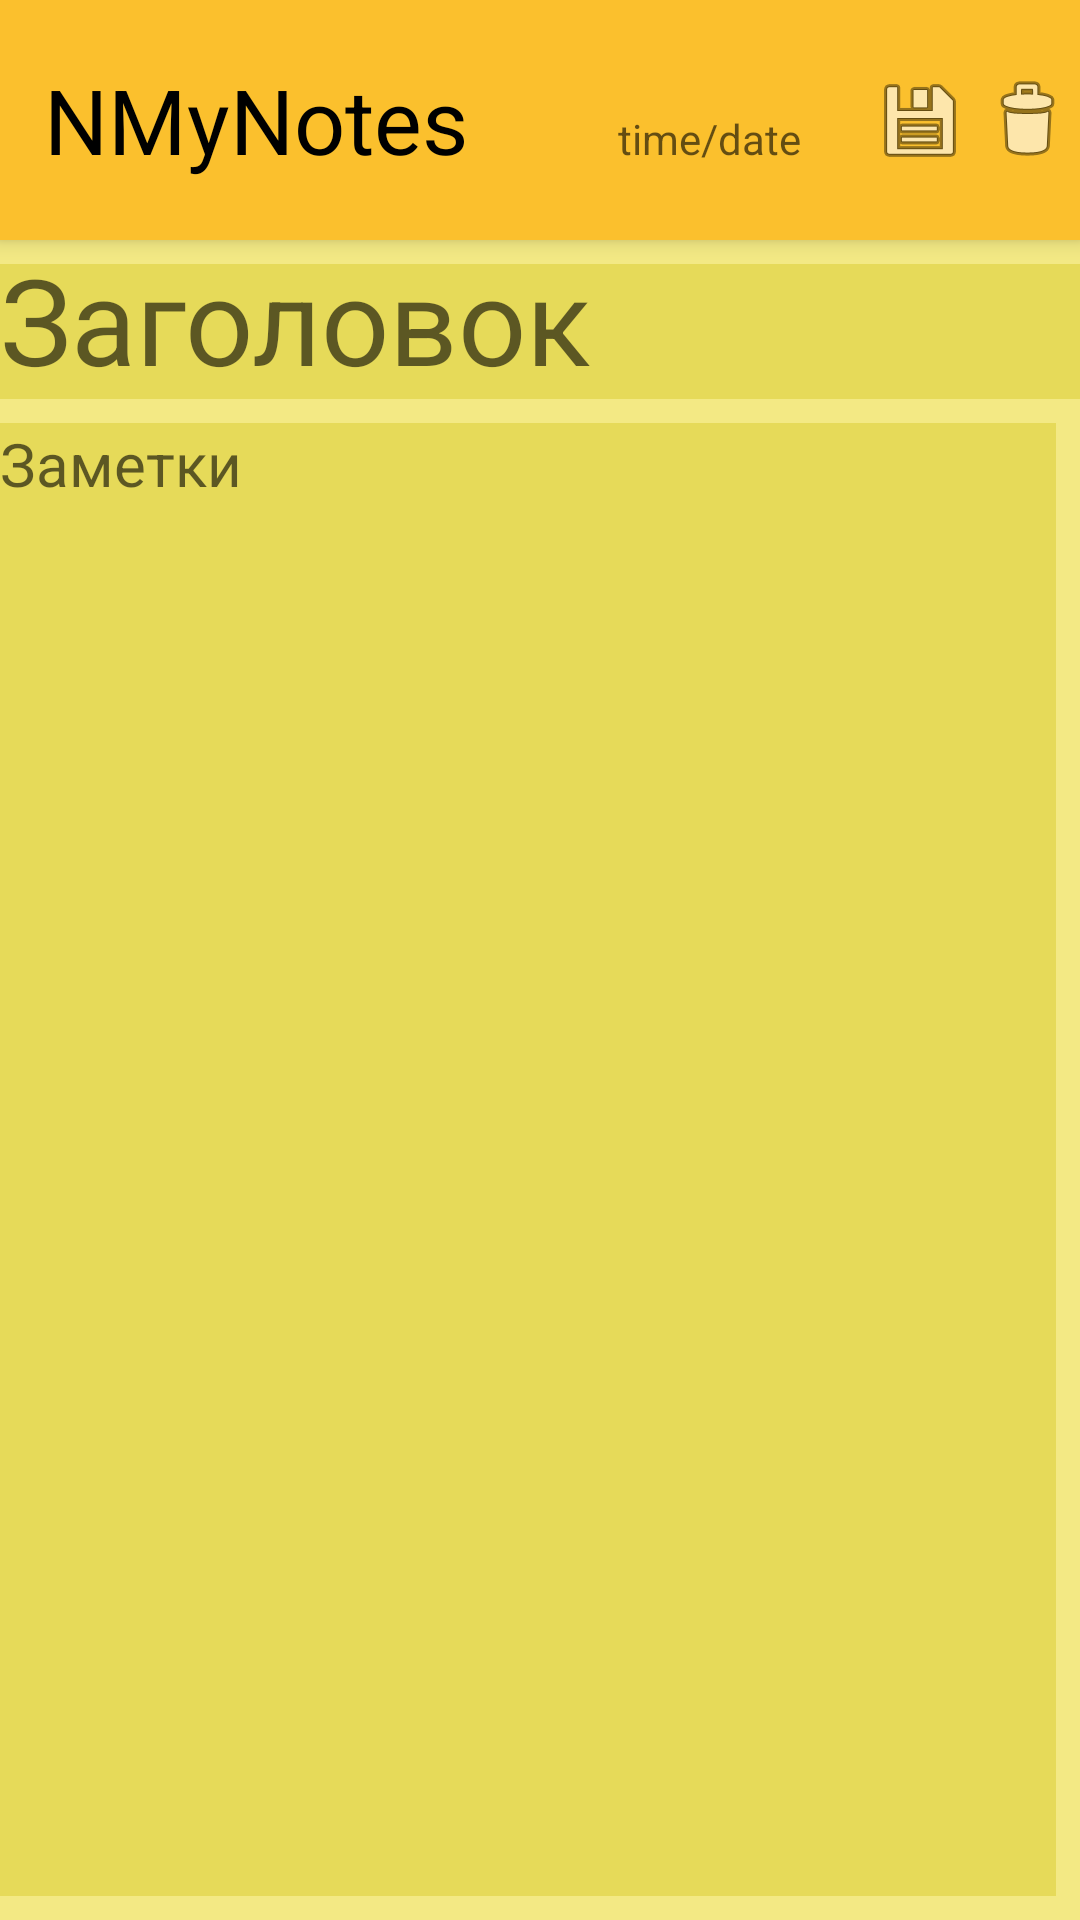

The Android layout XML behind this screen, and the referenced resources:
<!-- AndroidManifest.xml: application theme AppTheme -->
<!-- res/layout/activity_edit.xml -->
<?xml version="1.0" encoding="utf-8"?>
<androidx.constraintlayout.widget.ConstraintLayout xmlns:android="http://schemas.android.com/apk/res/android"
    xmlns:app="http://schemas.android.com/apk/res-auto"
    xmlns:tools="http://schemas.android.com/tools"
    android:layout_width="match_parent"
    android:layout_height="match_parent"
    android:background="@color/colorLayout"
    tools:context=".Activity.NoteActivity">

    <include
        android:id="@+id/include"
        layout="@layout/toolbar_main" />

    <LinearLayout
        android:id="@+id/linearLayoutfrag"
        android:layout_width="match_parent"
        android:layout_height="match_parent"
        android:layout_marginTop="8dp"
        android:layout_marginBottom="8dp"
        android:orientation="vertical"
        app:layout_constraintBottom_toBottomOf="@+id/include"
        app:layout_constraintTop_toBottomOf="@+id/linearLayout2">

        <EditText
            android:layout_marginTop="80dp"
            android:id="@+id/zagolEdfrag"
            android:layout_width="match_parent"
            android:layout_height="match_parent"
            android:layout_weight="4"
            android:background="@color/colortext"
            android:maxLength="15"
            android:gravity="top"
            android:hint="@string/zagolo"
            android:textColor="@color/colorblack"
            android:textSize="40dp" />

            <EditText
                android:id="@+id/textEdfrag"
                android:layout_width="match_parent"
                android:layout_height="match_parent"
                android:layout_weight="1"
                android:layout_marginTop="8dp"
                android:layout_marginEnd="8dp"
                android:background="@color/colortext"
                android:hint="@string/text"
                android:gravity="top"
                android:scrollbars="vertical"
                android:scrollHorizontally="true"

                android:textColor="@color/colorblack"
                android:textSize="20dp" />


    </LinearLayout>

    <LinearLayout
        android:id="@+id/linearLayout2frag"
        android:layout_width="match_parent"
        android:layout_height="80dp"
        android:background="@color/colorBar"
        android:orientation="horizontal">

        <TextView
            android:id="@+id/nameViewfrag"
            android:layout_width="wrap_content"
            android:layout_height="match_parent"
            android:layout_weight="14"
            android:background="@color/colorBar"
            android:gravity="center_vertical"
            android:text="  NMyNotes"
            android:textColor="@color/colorblack"
            android:textSize="30dp" />

        <TextView
            android:id="@+id/dateTimeViewfrag"
            android:layout_width="wrap_content"
            android:layout_height="80dp"
            android:layout_weight="6"
            android:gravity="center_vertical"
            android:hint="time/date"
            android:textColor="@color/colorblack" />

        <ImageButton
            android:id="@+id/saveButtonfrag"
            android:layout_width="wrap_content"
            android:layout_height="80dp"
            android:layout_weight="1"
            android:background="@color/colorBar"
            android:gravity="center_vertical"
            android:onClick="onClick"
            app:layout_constraintEnd_toEndOf="parent"
            app:layout_constraintTop_toTopOf="parent"
            app:srcCompat="@android:drawable/ic_menu_save" />

        <ImageButton
            android:id="@+id/deleteButtonfrag"
            android:layout_width="wrap_content"
            android:layout_height="80dp"
            android:layout_weight="1"
            android:background="@color/colorBar"
            android:gravity="center_vertical"
            android:onClick="onClick"
            app:layout_constraintEnd_toEndOf="parent"
            app:layout_constraintTop_toTopOf="parent"
            app:srcCompat="@android:drawable/ic_menu_delete" />
    </LinearLayout>
</androidx.constraintlayout.widget.ConstraintLayout>
<!-- res/layout/toolbar_main.xml (included above) -->
<?xml version="1.0" encoding="utf-8"?>
<androidx.coordinatorlayout.widget.CoordinatorLayout xmlns:android="http://schemas.android.com/apk/res/android"
    xmlns:app="http://schemas.android.com/apk/res-auto"
    xmlns:tools="http://schemas.android.com/tools"
    android:layout_width="match_parent"
    android:layout_height="match_parent">

    <com.google.android.material.appbar.AppBarLayout
        android:layout_width="match_parent"
        android:layout_height="80dp"
        >

        <androidx.appcompat.widget.Toolbar
            android:id="@+id/toolbar"
            android:layout_width="match_parent"
            android:layout_height="match_parent"
            android:background="@color/colorBar" />

    </com.google.android.material.appbar.AppBarLayout>

</androidx.coordinatorlayout.widget.CoordinatorLayout>
<!-- resources referenced by this layout -->
<resources>
  <color name="colorBar">#FBC02D</color>
  <color name="colorLayout">#F3E984</color>
  <color name="colorblack">#000000</color>
  <color name="colortext">#E6DA59</color>
  <string name="text">Заметки</string>
  <string name="zagolo">Заголовок</string>
  <style name="AppTheme" parent="Theme.AppCompat.Light.DarkActionBar">
          
          <item name="colorPrimary">@color/colorPrimary</item>
          <item name="colorPrimaryDark">@color/colorPrimaryDark</item>
          <item name="colorAccent">@color/colorAccent</item>
      </style>
  <color name="colorPrimary">#008577</color>
  <color name="colorPrimaryDark">#00574B</color>
  <color name="colorAccent">#D81B60</color>
</resources>
